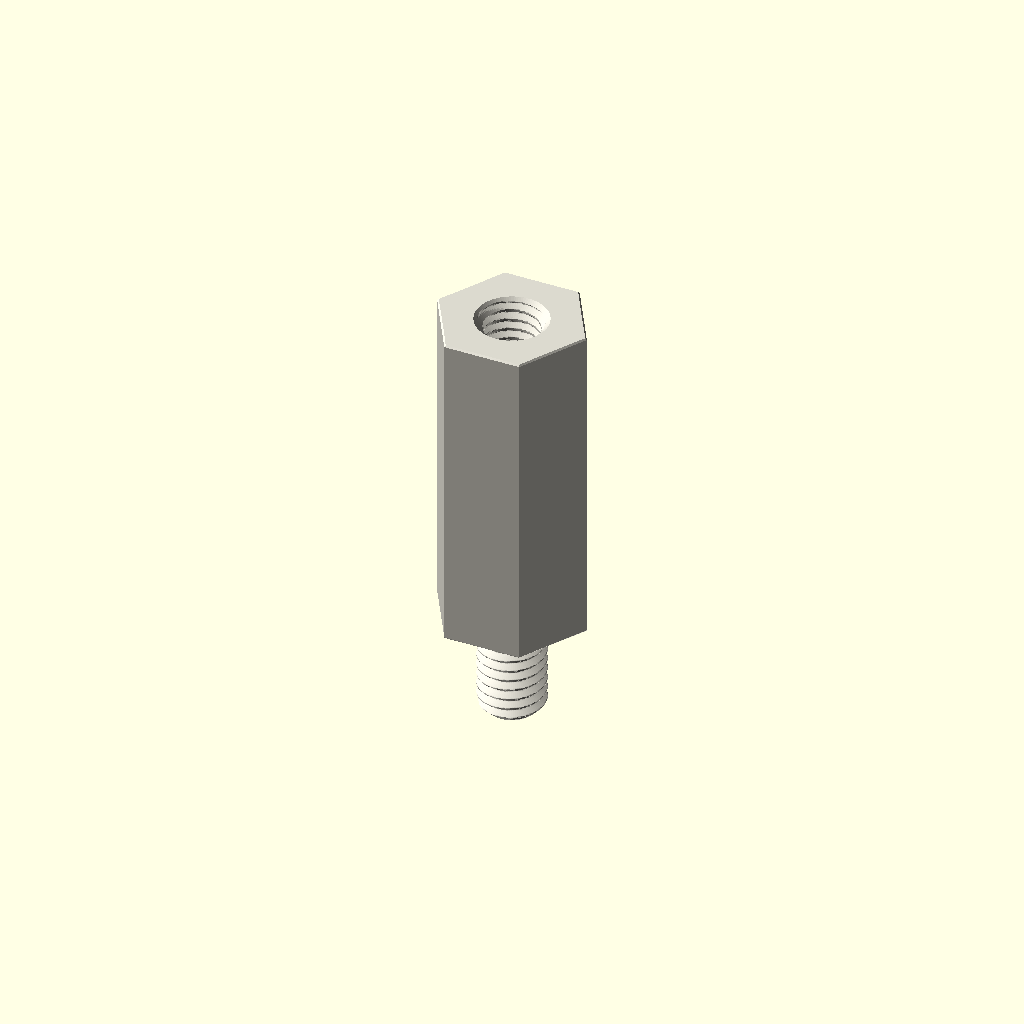
Cell 1: the model at its default parameters.
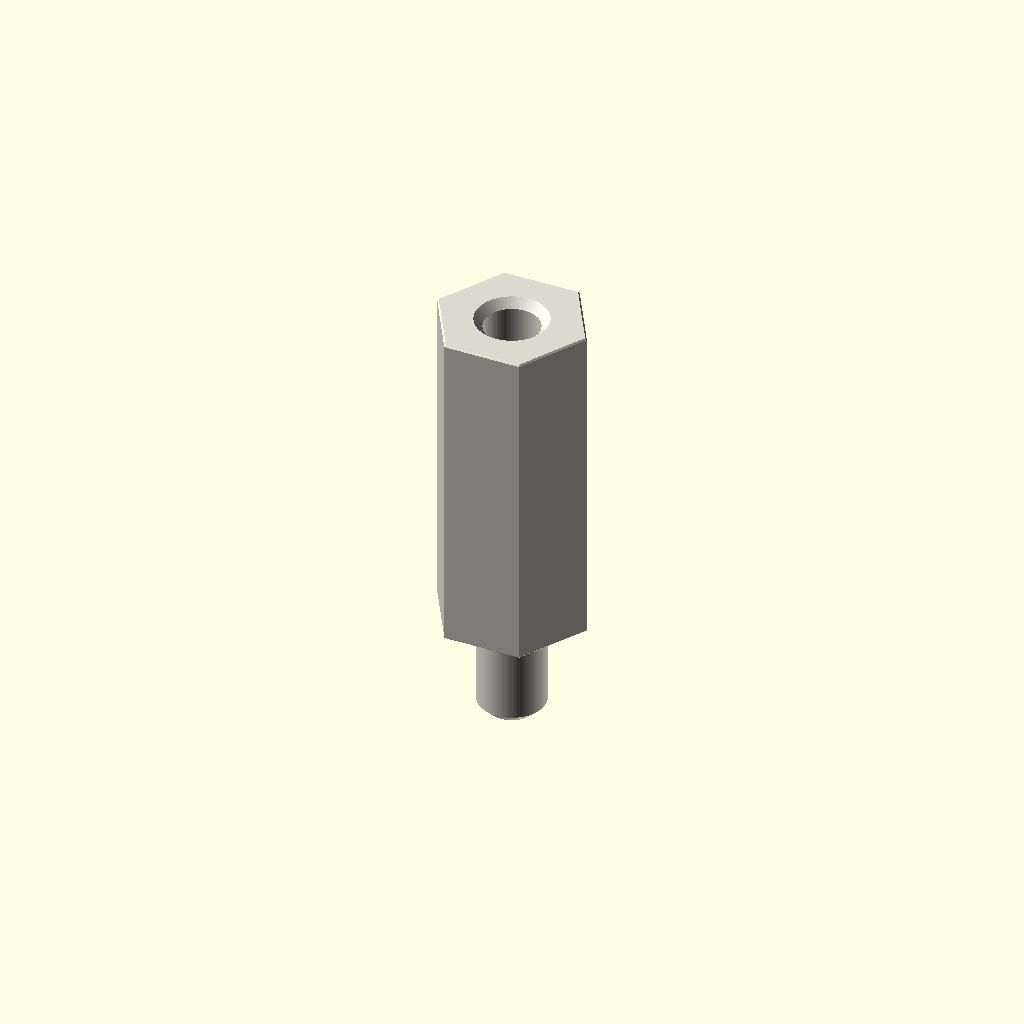
Cell 2: variant = "display" (everything else at default).
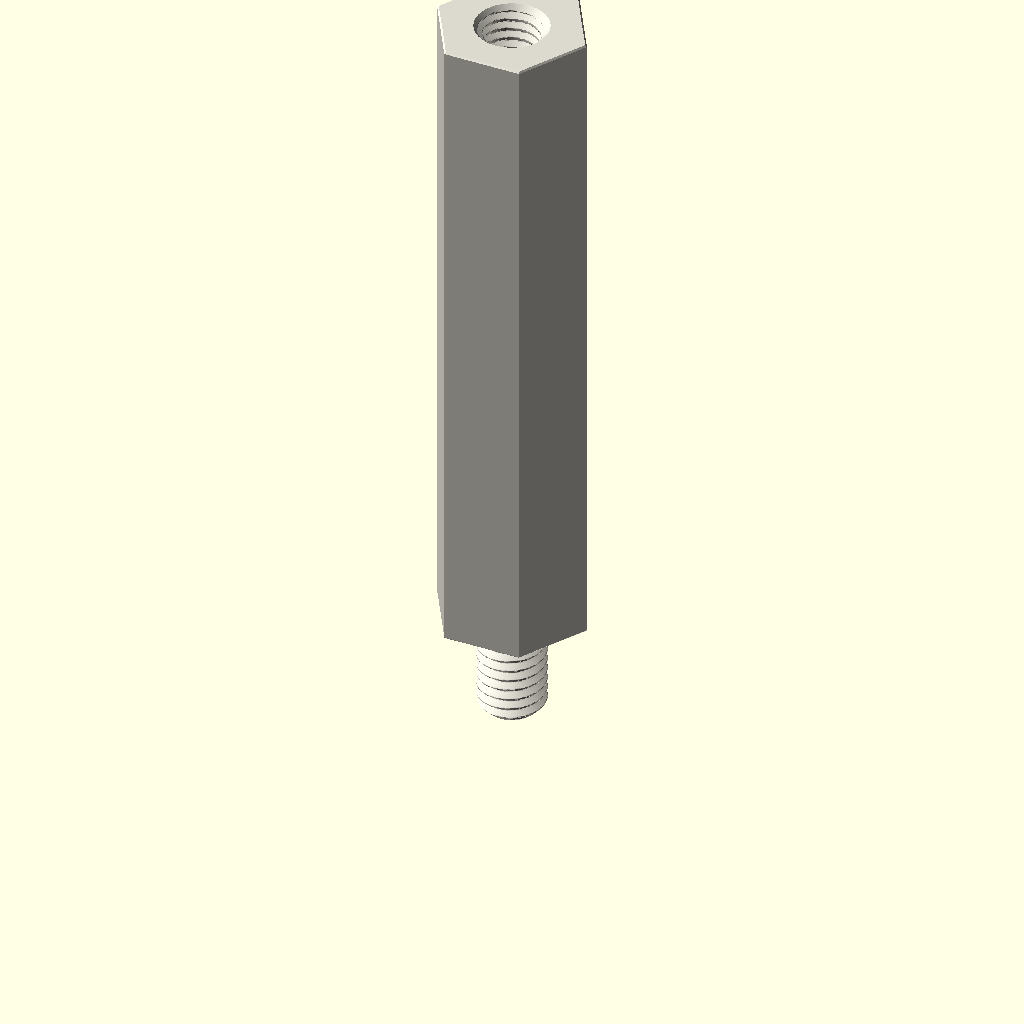
Cell 3: depth_mm = 50 (everything else at default).
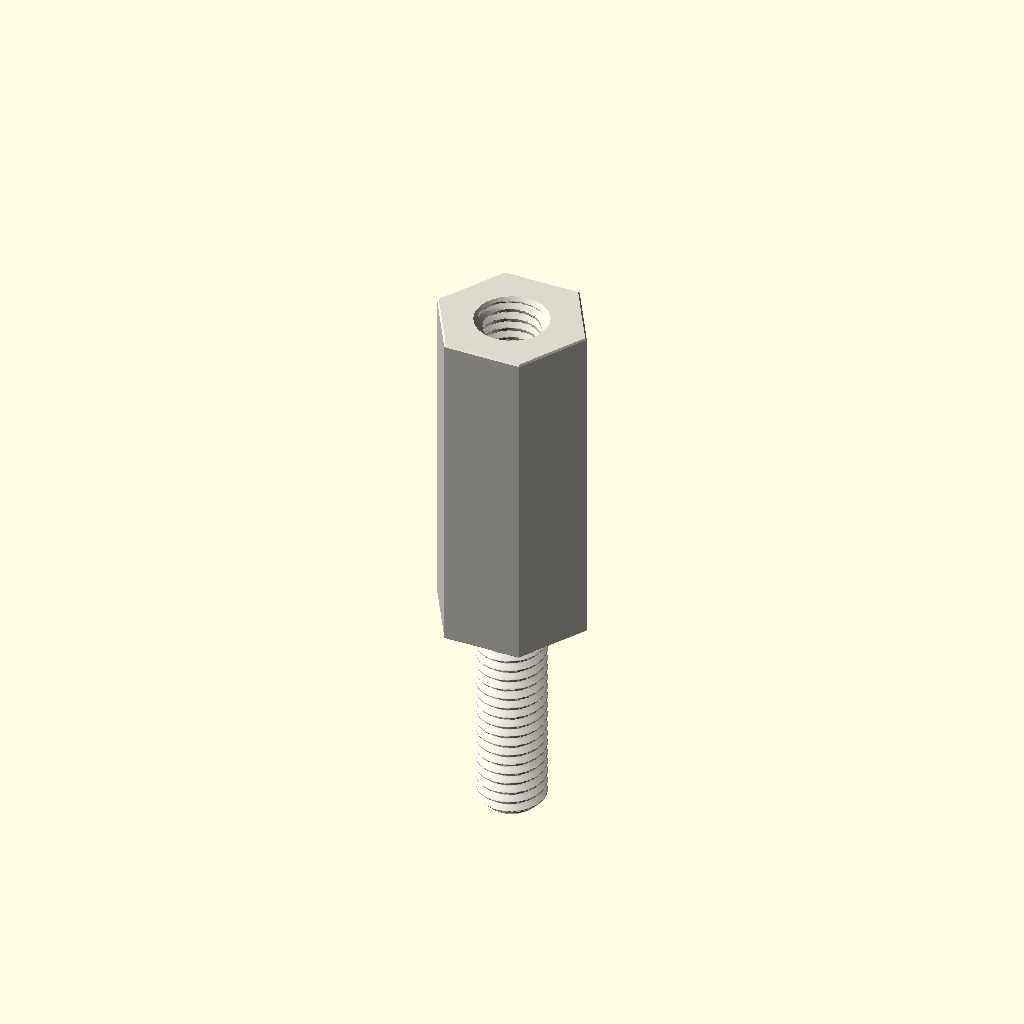
Cell 4 — stud_length_mm set to 16, the other parameters unchanged.
One fixed orthographic camera (rotation 55°, 0°, 25°; colour scheme Cornfield) for every cell.
Source of the model, parts/hardware_standoff_m5_stud_to_tapped_hexagon_nylon_white_10_mm_across_flats_8_mm_stud_length_25_mm_depth/scad/working.scad:
// OOMP generic catalogue model; units: mm.
// Stud length is additional to body depth. Tapping depths are model assumptions.
variant = "full"; // [full, display]
family = "standoff";
connection_type = "stud_to_tapped";
depth_mm = 25;
stud_length_mm = 8;
tapped_depth_mm = 10;
bore_mm = 3.2;
outer_diameter_mm = 7;
across_flats_mm = 10;
thread_nominal_diameter_mm = 5;
thread_pitch_mm = 0.8;
edge_chamfer_mm = 0.12;
mouth_chamfer_mm = 0.2;
angular_segments = 96;
samples_per_pitch = 16;

// Boundary travels up the outside, then down any tapped/plain bore.
// Equal-height rings at shoulders form the annular shoulder faces.
n = angular_segments;
threaded = family == "standoff";
has_stud = connection_type == "stud_to_tapped" || connection_type == "stud_to_stud";
two_studs = connection_type == "stud_to_stud";
through = !threaded || connection_type == "tapped_to_tapped";
pitch = thread_pitch_mm;
diameter = threaded ? thread_nominal_diameter_mm : bore_mm;
minor = diameter - 5*sqrt(3)*pitch/8;
transition = mouth_chamfer_mm + (threaded ? 5*sqrt(3)*pitch/16 : 0);
tip_chamfer = mouth_chamfer_mm + 17*sqrt(3)*pitch/48;
function sorted(v) = len(v)<=1 ? v : let(p=v[0])
    concat(sorted([for(x=v) if(x<p-1e-8) x]), [p], sorted([for(x=v) if(x>p+1e-8) x]));
function reverse(v) = [for(i=[len(v)-1:-1:0]) v[i]];
function theta(i) = i*360/n;
function fract(x) = x-floor(x);
function phase_distance(i,z) = abs(fract(z/pitch-theta(i)/360+0.5)-0.5);
function thread_r(i,z) = minor/2 + min(5*sqrt(3)*pitch/16,
    max(0,(phase_distance(i,z)-0.125)*pitch*sqrt(3)));
function stud_r(i,z,tip) = min(diameter/2 - (variant=="full" ?
    min(17*sqrt(3)*pitch/48,max(0,(phase_distance(i,z)-0.0625)*pitch*sqrt(3))) : 0),
    diameter/2-tip_chamfer+abs(z-tip));
function body_r(i,z) = (threaded ? across_flats_mm/2/cos(theta(i)%60-30) : outer_diameter_mm/2)
    - max(0,edge_chamfer_mm-min(z,depth_mm-z));
function bore_r(i,z) = max(threaded ? (variant=="full" ? thread_r(i,z) : minor/2) : diameter/2,
    diameter/2+mouth_chamfer_mm-(through ? min(z,depth_mm-z) : depth_mm-z));
function stud_z(a,b,tip) = let(count=variant=="full" ? ceil(stud_length_mm/pitch*samples_per_pitch) : 1)
    sorted(concat([for(i=[0:count]) a+(b-a)*i/count], [tip==a ? tip+tip_chamfer : tip-tip_chamfer]));
body_z = sorted([0,edge_chamfer_mm,depth_mm-edge_chamfer_mm,depth_mm]);
low = through ? 0 : depth_mm-tapped_depth_mm;
count = threaded && variant=="full" ? ceil((depth_mm-low)/pitch*samples_per_pitch) : 1;
bore_z = two_studs ? [] : reverse(sorted(concat(
    [for(i=[0:count]) low+(depth_mm-low)*i/count],
    [depth_mm-mouth_chamfer_mm,depth_mm-transition],
    through ? [mouth_chamfer_mm,transition] : [])));
// Ring descriptors: [height, kind, tip]. Kind: 0 body, 1 stud, 2 bore.
rings = concat(
    has_stud ? [for(z=stud_z(-stud_length_mm,0,-stud_length_mm)) [z,1,-stud_length_mm]] : [],
    [for(z=body_z) [z,0,0]],
    two_studs ? [for(z=stud_z(depth_mm,depth_mm+stud_length_mm,depth_mm+stud_length_mm)) [z,1,depth_mm+stud_length_mm]] : [],
    [for(z=bore_z) [z,2,0]]);
function radius(i,ring) = ring[1]==0 ? body_r(i,ring[0]) :
    ring[1]==1 ? stud_r(i,ring[0],ring[2]) : bore_r(i,ring[0]);
points = concat([for(ring=rings) for(i=[0:n-1])
    [radius(i,ring)*cos(theta(i)),radius(i,ring)*sin(theta(i)),ring[0]]],
    through ? [] : [[0,0,rings[0][0]],[0,0,rings[len(rings)-1][0]]]);
center = len(rings)*n;
last = (len(rings)-1)*n;
// OpenSCAD winding is opposite to STL winding.
faces = concat(
    [for(j=[0:len(rings)-(through ? 1 : 2)]) for(i=[0:n-1]) each
        let(a=j*n+i,b=j*n+(i+1)%n,c=((j+1)%len(rings))*n+(i+1)%n,d=((j+1)%len(rings))*n+i)
        [[a,c,b],[a,d,c]]],
    through ? [] : [for(i=[0:n-1]) each let(k=(i+1)%n)
        [[center,i,k],[center+1,last+k,last+i]]]);
assert(family=="spacer" || family=="standoff");
assert(!threaded || connection_type=="tapped_to_tapped" || has_stud);
assert(depth_mm>0 && diameter>0 && pitch>0);
assert(variant=="full" || variant=="display");
assert(n>=24 && n%12==0 && samples_per_pitch>=8);
assert(mouth_chamfer_mm>0 && mouth_chamfer_mm<depth_mm/2);
assert(edge_chamfer_mm>=0 && edge_chamfer_mm<depth_mm/2);
assert(diameter+4*max(mouth_chamfer_mm,edge_chamfer_mm) < (threaded ? across_flats_mm : outer_diameter_mm));
assert(!has_stud || stud_length_mm>2*mouth_chamfer_mm);
assert(!through || !threaded || 2*transition<depth_mm);
assert(connection_type!="stud_to_tapped" || (tapped_depth_mm>transition && tapped_depth_mm<depth_mm));
color([0.86,0.85,0.81]) polyhedron(points=points,faces=faces,convexity=20);
Customizer parameters (derived from the source; name, type, default, range or options):
variant: string, default "full", options "full", "display"
family: string, default "standoff"
connection_type: string, default "stud_to_tapped"
depth_mm: number, default 25
stud_length_mm: number, default 8
tapped_depth_mm: number, default 10
bore_mm: number, default 3.2
outer_diameter_mm: number, default 7
across_flats_mm: number, default 10
thread_nominal_diameter_mm: number, default 5
thread_pitch_mm: number, default 0.8
edge_chamfer_mm: number, default 0.12
mouth_chamfer_mm: number, default 0.2
angular_segments: number, default 96
samples_per_pitch: number, default 16
